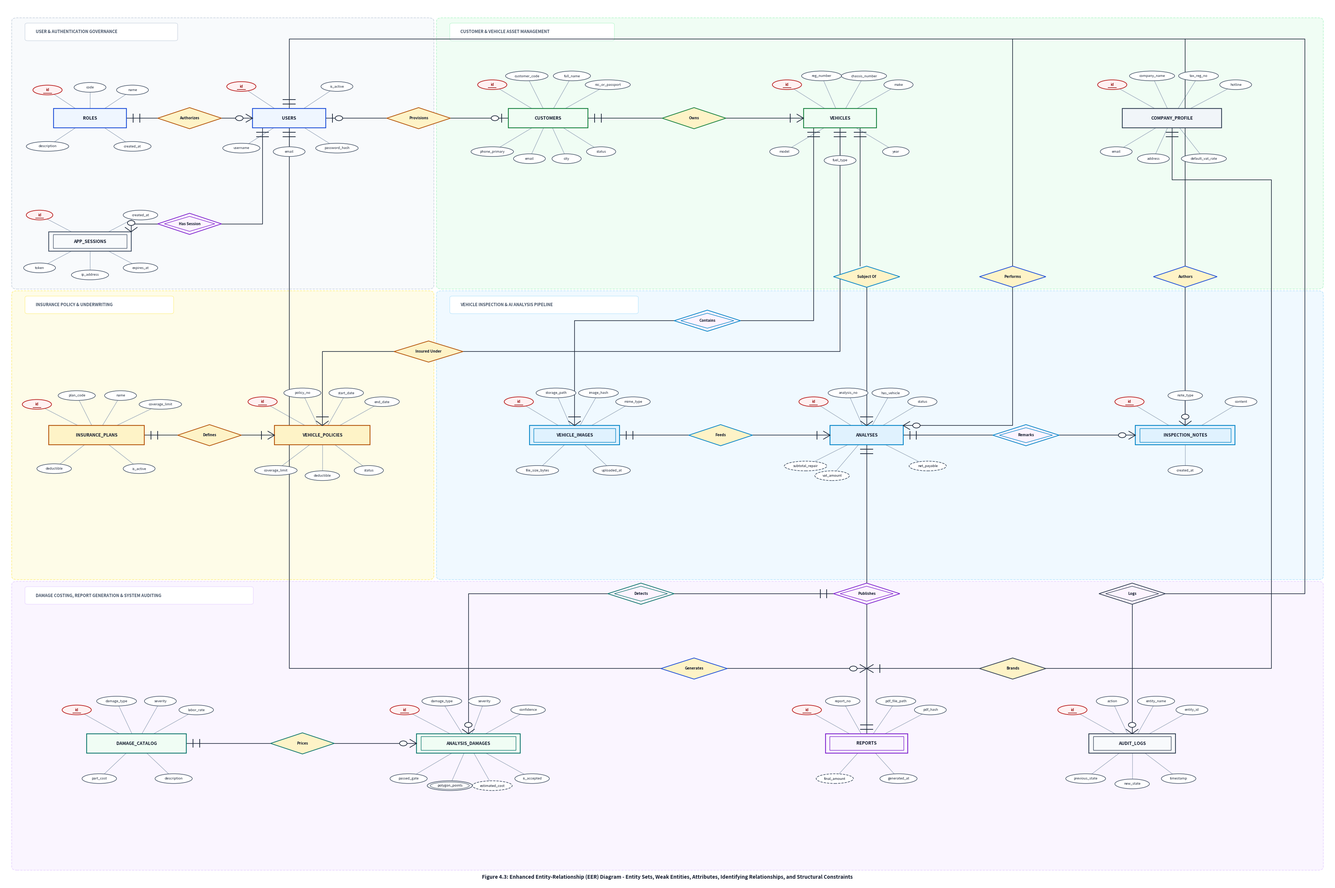

Write Python code to recreate this figure.
import os
import matplotlib.pyplot as plt
import matplotlib.patches as patches
from matplotlib.patches import FancyBboxPatch, Rectangle, Polygon, Ellipse
import numpy as np

def draw_chen_eer_diagram(output_path):
    # Ultra-high-resolution 36 x 24 inches at 300 DPI canvas
    fig, ax = plt.subplots(figsize=(36, 24), dpi=300)
    ax.set_xlim(0, 100)
    ax.set_ylim(0, 100)
    ax.axis('off')

    # Canvas Background
    fig.patch.set_facecolor('#ffffff')
    ax.set_facecolor('#ffffff')

    # Subsystem background bounding regions
    regions = [
        # (x, y, w, h, label, bg_color, border_color)
        (1.0, 68.0, 31.0, 30.0, "USER & AUTHENTICATION GOVERNANCE", "#f8fafc", "#cbd5e1"),
        (33.0, 68.0, 66.0, 30.0, "CUSTOMER & VEHICLE ASSET MANAGEMENT", "#f0fdf4", "#bbf7d0"),
        (1.0, 35.0, 31.0, 32.0, "INSURANCE POLICY & UNDERWRITING", "#fefce8", "#fef08a"),
        (33.0, 35.0, 66.0, 32.0, "VEHICLE INSPECTION & AI ANALYSIS PIPELINE", "#f0f9ff", "#bae6fd"),
        (1.0, 2.0, 98.0, 32.0, "DAMAGE COSTING, REPORT GENERATION & SYSTEM AUDITING", "#faf5ff", "#e9d5ff"),
    ]

    for rx, ry, rw, rh, rlabel, rbg, rborder in regions:
        region_rect = FancyBboxPatch(
            (rx, ry), rw, rh, boxstyle="round,pad=0.4", ec=rborder, fc=rbg, lw=1.2, ls="--"
        )
        ax.add_patch(region_rect)
        pill = FancyBboxPatch((rx + 0.8, ry + rh - 2.0), len(rlabel)*0.30 + 1.5, 1.6,
                              boxstyle="round,pad=0.2", ec=rborder, fc="#ffffff", lw=0.9)
        ax.add_patch(pill)
        ax.text(rx + 1.4, ry + rh - 1.2, rlabel, fontsize=8.0, fontweight='bold', color="#475569", va='center')

    # =========================================================================
    # HELPER DRAWING FUNCTIONS
    # =========================================================================
    def draw_entity(x, y, w, h, name, is_weak=False, bg="#ffffff", border="#1e293b"):
        if is_weak:
            rect_out = Rectangle((x - w/2, y - h/2), w, h, ec=border, fc=bg, lw=1.6, zorder=3)
            ax.add_patch(rect_out)
            pad = 0.32
            rect_in = Rectangle((x - w/2 + pad, y - h/2 + pad), w - 2*pad, h - 2*pad, ec=border, fc="none", lw=1.0, zorder=3)
            ax.add_patch(rect_in)
        else:
            rect = Rectangle((x - w/2, y - h/2), w, h, ec=border, fc=bg, lw=1.6, zorder=3)
            ax.add_patch(rect)
        
        ax.text(x, y, name, fontsize=8.4, fontweight='bold', color="#0f172a", ha='center', va='center', zorder=4)

    def draw_relationship(x, y, w, h, name, is_weak=False, bg="#ffffff", border="#b45309"):
        pts_out = np.array([
            [x, y + h/2],
            [x + w/2, y],
            [x, y - h/2],
            [x - w/2, y]
        ])
        poly_out = Polygon(pts_out, ec=border, fc=bg, lw=1.4, zorder=3)
        ax.add_patch(poly_out)

        if is_weak:
            pts_in = np.array([
                [x, y + h/2 - 0.35],
                [x + w/2 - 0.5, y],
                [x, y - h/2 + 0.35],
                [x - w/2 + 0.5, y]
            ])
            poly_in = Polygon(pts_in, ec=border, fc="none", lw=1.0, zorder=3)
            ax.add_patch(poly_in)
            
        ax.text(x, y, name, fontsize=7.2, fontweight='bold', color="#0f172a", ha='center', va='center', zorder=4)

    def draw_attribute(x, y, w, h, name, attr_type="REGULAR", bg="#ffffff", border="#475569"):
        if attr_type == "DERIVED":
            ell = Ellipse((x, y), w, h, ec=border, fc=bg, lw=1.2, ls="--", zorder=3)
            ax.add_patch(ell)
            ax.text(x, y, name, fontsize=6.6, color="#0f172a", ha='center', va='center', zorder=4)
        elif attr_type == "MULTIVALUED":
            ell_out = Ellipse((x, y), w, h, ec=border, fc=bg, lw=1.2, zorder=3)
            ax.add_patch(ell_out)
            pad_w, pad_h = 0.45, 0.28
            ell_in = Ellipse((x, y), w - pad_w, h - pad_h, ec=border, fc="none", lw=0.9, zorder=3)
            ax.add_patch(ell_in)
            ax.text(x, y, name, fontsize=6.6, color="#0f172a", ha='center', va='center', zorder=4)
        elif attr_type == "PK":
            ell = Ellipse((x, y), w, h, ec="#b91c1c", fc="#fff1f2", lw=1.3, zorder=3)
            ax.add_patch(ell)
            ax.text(x, y, name, fontsize=6.8, fontweight='bold', color="#991b1b", ha='center', va='center', zorder=4)
            tw = len(name) * 0.15
            ax.plot([x - tw, x + tw], [y - 0.35, y - 0.35], color="#991b1b", lw=1.2, zorder=4)
        else: # REGULAR
            ell = Ellipse((x, y), w, h, ec=border, fc=bg, lw=1.1, zorder=3)
            ax.add_patch(ell)
            ax.text(x, y, name, fontsize=6.6, color="#1e293b", ha='center', va='center', zorder=4)

    def draw_attr_link(ex, ey, ax_pos, ay_pos, color="#94a3b8"):
        ax.plot([ex, ax_pos], [ey, ay_pos], color=color, lw=0.9, ls="-", zorder=2)

    def draw_eer_relation_line(points, card_start="MANDATORY_ONE", card_end="MANDATORY_MANY", color="#1e293b"):
        xs = [p[0] for p in points]
        ys = [p[1] for p in points]
        ax.plot(xs, ys, color=color, lw=1.2, zorder=2)

        def draw_marker(p_end, p_prev, ctype):
            dx = p_end[0] - p_prev[0]
            dy = p_end[1] - p_prev[1]
            dist = np.hypot(dx, dy)
            if dist == 0:
                return
            ux = dx / dist
            uy = dy / dist
            nx = -uy
            ny = ux

            d1 = 0.5
            d2 = 1.0
            s = 0.45

            if ctype == "MANDATORY_ONE": # -||-
                p1 = (p_end[0] - ux*d1, p_end[1] - uy*d1)
                p2 = (p_end[0] - ux*d2, p_end[1] - uy*d2)
                ax.plot([p1[0] - nx*s, p1[0] + nx*s], [p1[1] - ny*s, p1[1] + ny*s], color=color, lw=1.4, zorder=5)
                ax.plot([p2[0] - nx*s, p2[0] + nx*s], [p2[1] - ny*s, p2[1] + ny*s], color=color, lw=1.4, zorder=5)

            elif ctype == "OPTIONAL_ONE": # -o-|
                p1 = (p_end[0] - ux*d1, p_end[1] - uy*d1)
                p2 = (p_end[0] - ux*d2, p_end[1] - uy*d2)
                ax.plot([p1[0] - nx*s, p1[0] + nx*s], [p1[1] - ny*s, p1[1] + ny*s], color=color, lw=1.4, zorder=5)
                circ = plt.Circle(p2, radius=0.28, ec=color, fc="#ffffff", lw=1.3, zorder=5)
                ax.add_patch(circ)

            elif ctype == "MANDATORY_MANY": # -|-<
                p_base = (p_end[0] - ux*d1, p_end[1] - uy*d1)
                ax.plot([p_end[0], p_base[0] - nx*s], [p_end[1], p_base[1] - ny*s], color=color, lw=1.3, zorder=5)
                ax.plot([p_end[0], p_base[0] + nx*s], [p_end[1], p_base[1] + ny*s], color=color, lw=1.3, zorder=5)
                p_bar = (p_end[0] - ux*d2, p_end[1] - uy*d2)
                ax.plot([p_bar[0] - nx*s, p_bar[0] + nx*s], [p_bar[1] - ny*s, p_bar[1] + ny*s], color=color, lw=1.4, zorder=5)

            elif ctype == "OPTIONAL_MANY": # -o-<
                p_base = (p_end[0] - ux*d1, p_end[1] - uy*d1)
                ax.plot([p_end[0], p_base[0] - nx*s], [p_end[1], p_base[1] - ny*s], color=color, lw=1.3, zorder=5)
                ax.plot([p_end[0], p_base[0] + nx*s], [p_end[1], p_base[1] + ny*s], color=color, lw=1.3, zorder=5)
                p_circ = (p_end[0] - ux*d2, p_end[1] - uy*d2)
                circ = plt.Circle(p_circ, radius=0.28, ec=color, fc="#ffffff", lw=1.3, zorder=5)
                ax.add_patch(circ)

        if card_start:
            draw_marker(points[0], points[1], card_start)
        if card_end:
            draw_marker(points[-1], points[-2], card_end)

    # =========================================================================
    # 1. ENTITY COORDINATES AND ATTRIBUTES DEFINITION
    # =========================================================================
    entities = {
        # 1. User Governance
        "ROLES": (6.5, 87.0, 5.5, 2.2, False, "#eff6ff", "#1d4ed8"),
        "USERS": (21.5, 87.0, 5.5, 2.2, False, "#eff6ff", "#1d4ed8"),
        "APP_SESSIONS": (6.5, 73.0, 6.2, 2.2, True, "#f8fafc", "#475569"),

        # 2. Customer & Vehicle
        "CUSTOMERS": (41.0, 87.0, 6.0, 2.2, False, "#f0fdf4", "#15803d"),
        "VEHICLES": (63.0, 87.0, 5.5, 2.2, False, "#f0fdf4", "#15803d"),
        "COMPANY_PROFILE": (88.0, 87.0, 7.5, 2.2, False, "#f1f5f9", "#334155"),

        # 3. Insurance Policy
        "INSURANCE_PLANS": (7.0, 51.0, 7.2, 2.2, False, "#fef3c7", "#b45309"),
        "VEHICLE_POLICIES": (24.0, 51.0, 7.2, 2.2, False, "#fef3c7", "#b45309"),

        # 4. Vehicle Inspection & Analysis
        "VEHICLE_IMAGES": (43.0, 51.0, 6.8, 2.2, True, "#e0f2fe", "#0284c7"),
        "ANALYSES": (65.0, 51.0, 5.5, 2.2, False, "#e0f2fe", "#0284c7"),
        "INSPECTION_NOTES": (89.0, 51.0, 7.5, 2.2, True, "#e0f2fe", "#0284c7"),

        # 5. Damage & Auditing
        "DAMAGE_CATALOG": (10.0, 16.0, 7.5, 2.2, False, "#f0fdf4", "#0f766e"),
        "ANALYSIS_DAMAGES": (35.0, 16.0, 7.8, 2.2, True, "#f0fdf4", "#0f766e"),
        "REPORTS": (65.0, 16.0, 6.2, 2.2, True, "#faf5ff", "#7e22ce"),
        "AUDIT_LOGS": (85.0, 16.0, 6.5, 2.2, True, "#f8fafc", "#334155"),
    }

    for ename, (ex, ey, ew, eh, is_w, ebg, eborder) in entities.items():
        draw_entity(ex, ey, ew, eh, ename, is_w, ebg, eborder)

    # Clean non-overlapping attribute placements
    attrs_map = {
        "ROLES": [
            ("id", -3.2, 3.2, 2.2, 1.1, "PK"),
            ("code", 0.0, 3.5, 2.4, 1.1, "REGULAR"),
            ("name", 3.2, 3.2, 2.4, 1.1, "REGULAR"),
            ("description", -3.2, -3.2, 3.2, 1.1, "REGULAR"),
            ("created_at", 3.2, -3.2, 2.8, 1.1, "REGULAR"),
        ],
        "USERS": [
            ("id", -3.6, 3.6, 2.2, 1.1, "PK"),
            ("username", -3.6, -3.4, 2.8, 1.1, "REGULAR"),
            ("email", 0.0, -3.8, 2.4, 1.1, "REGULAR"),
            ("password_hash", 3.6, -3.4, 3.2, 1.1, "REGULAR"),
            ("is_active", 3.6, 3.6, 2.4, 1.1, "REGULAR"),
        ],
        "APP_SESSIONS": [
            ("id", -3.8, 3.0, 2.0, 1.1, "PK"),
            ("token", -3.8, -3.0, 2.4, 1.1, "REGULAR"),
            ("ip_address", 0.0, -3.8, 2.8, 1.1, "REGULAR"),
            ("expires_at", 3.8, -3.0, 2.6, 1.1, "REGULAR"),
            ("created_at", 3.8, 3.0, 2.6, 1.1, "REGULAR"),
        ],
        "CUSTOMERS": [
            ("id", -4.2, 3.8, 2.2, 1.1, "PK"),
            ("customer_code", -1.6, 4.8, 3.2, 1.1, "REGULAR"),
            ("full_name", 1.8, 4.8, 2.8, 1.1, "REGULAR"),
            ("nic_or_passport", 4.5, 3.8, 3.4, 1.1, "REGULAR"),
            ("phone_primary", -4.2, -3.8, 3.2, 1.1, "REGULAR"),
            ("email", -1.4, -4.6, 2.4, 1.1, "REGULAR"),
            ("city", 1.4, -4.6, 2.2, 1.1, "REGULAR"),
            ("status", 4.0, -3.8, 2.2, 1.1, "REGULAR"),
        ],
        "VEHICLES": [
            ("id", -4.0, 3.8, 2.2, 1.1, "PK"),
            ("reg_number", -1.4, 4.8, 3.0, 1.1, "REGULAR"),
            ("chassis_number", 1.8, 4.8, 3.4, 1.1, "REGULAR"),
            ("make", 4.4, 3.8, 2.2, 1.1, "REGULAR"),
            ("model", -4.2, -3.8, 2.2, 1.1, "REGULAR"),
            ("year", 4.2, -3.8, 2.0, 1.1, "REGULAR"),
            ("fuel_type", 0.0, -4.8, 2.4, 1.1, "REGULAR"),
        ],
        "COMPANY_PROFILE": [
            ("id", -4.5, 3.8, 2.2, 1.1, "PK"),
            ("company_name", -1.5, 4.8, 3.4, 1.1, "REGULAR"),
            ("tax_reg_no", 2.0, 4.8, 3.0, 1.1, "REGULAR"),
            ("hotline", 4.8, 3.8, 2.4, 1.1, "REGULAR"),
            ("email", -4.2, -3.8, 2.4, 1.1, "REGULAR"),
            ("address", -1.4, -4.6, 2.4, 1.1, "REGULAR"),
            ("default_vat_rate", 2.4, -4.6, 3.4, 1.1, "REGULAR"),
        ],
        "INSURANCE_PLANS": [
            ("id", -4.5, 3.5, 2.2, 1.1, "PK"),
            ("plan_code", -1.5, 4.5, 2.8, 1.1, "REGULAR"),
            ("name", 1.8, 4.5, 2.4, 1.1, "REGULAR"),
            ("coverage_limit", 4.8, 3.5, 3.2, 1.1, "REGULAR"),
            ("deductible", -3.2, -3.8, 2.6, 1.1, "REGULAR"),
            ("is_active", 3.2, -3.8, 2.4, 1.1, "REGULAR"),
        ],
        "VEHICLE_POLICIES": [
            ("id", -4.5, 3.8, 2.2, 1.1, "PK"),
            ("policy_no", -1.5, 4.8, 2.8, 1.1, "REGULAR"),
            ("start_date", 1.8, 4.8, 2.6, 1.1, "REGULAR"),
            ("end_date", 4.5, 3.8, 2.6, 1.1, "REGULAR"),
            ("coverage_limit", -3.5, -4.0, 3.2, 1.1, "REGULAR"),
            ("deductible", 0.0, -4.6, 2.6, 1.1, "REGULAR"),
            ("status", 3.5, -4.0, 2.2, 1.1, "REGULAR"),
        ],
        "VEHICLE_IMAGES": [
            ("id", -4.2, 3.8, 2.2, 1.1, "PK"),
            ("storage_path", -1.4, 4.8, 3.0, 1.1, "REGULAR"),
            ("image_hash", 1.8, 4.8, 3.0, 1.1, "REGULAR"),
            ("mime_type", 4.4, 3.8, 2.6, 1.1, "REGULAR"),
            ("file_size_bytes", -2.8, -4.0, 3.2, 1.1, "REGULAR"),
            ("uploaded_at", 2.8, -4.0, 2.8, 1.1, "REGULAR"),
        ],
        "ANALYSES": [
            ("id", -4.0, 3.8, 2.2, 1.1, "PK"),
            ("analysis_no", -1.4, 4.8, 3.0, 1.1, "REGULAR"),
            ("has_vehicle", 1.8, 4.8, 2.8, 1.1, "REGULAR"),
            ("status", 4.2, 3.8, 2.2, 1.1, "REGULAR"),
            ("subtotal_repair", -4.6, -3.5, 3.2, 1.1, "DERIVED"),
            ("vat_amount", -2.6, -4.6, 2.6, 1.1, "DERIVED"),
            ("net_payable", 4.6, -3.5, 2.8, 1.1, "DERIVED"),
        ],
        "INSPECTION_NOTES": [
            ("id", -4.2, 3.8, 2.2, 1.1, "PK"),
            ("note_type", 0.0, 4.5, 2.6, 1.1, "REGULAR"),
            ("content", 4.2, 3.8, 2.4, 1.1, "REGULAR"),
            ("created_at", 0.0, -4.0, 2.6, 1.1, "REGULAR"),
        ],
        "DAMAGE_CATALOG": [
            ("id", -4.5, 3.8, 2.2, 1.1, "PK"),
            ("damage_type", -1.5, 4.8, 3.0, 1.1, "REGULAR"),
            ("severity", 1.8, 4.8, 2.4, 1.1, "REGULAR"),
            ("labor_rate", 4.5, 3.8, 2.6, 1.1, "REGULAR"),
            ("part_cost", -2.8, -4.0, 2.6, 1.1, "REGULAR"),
            ("description", 2.8, -4.0, 2.8, 1.1, "REGULAR"),
        ],
        "ANALYSIS_DAMAGES": [
            ("id", -4.8, 3.8, 2.2, 1.1, "PK"),
            ("damage_type", -2.0, 4.8, 3.0, 1.1, "REGULAR"),
            ("severity", 1.2, 4.8, 2.4, 1.1, "REGULAR"),
            ("confidence", 4.5, 3.8, 2.6, 1.1, "REGULAR"),
            ("passed_gate", -4.5, -4.0, 2.8, 1.1, "REGULAR"),
            ("polygon_points", -1.4, -4.8, 3.4, 1.1, "MULTIVALUED"),
            ("estimated_cost", 1.8, -4.8, 3.0, 1.1, "DERIVED"),
            ("is_accepted", 4.8, -4.0, 2.6, 1.1, "REGULAR"),
        ],
        "REPORTS": [
            ("id", -4.5, 3.8, 2.2, 1.1, "PK"),
            ("report_no", -1.8, 4.8, 2.6, 1.1, "REGULAR"),
            ("pdf_file_path", 2.2, 4.8, 3.0, 1.1, "REGULAR"),
            ("pdf_hash", 4.8, 3.8, 2.4, 1.1, "REGULAR"),
            ("final_amount", -2.4, -4.0, 2.8, 1.1, "DERIVED"),
            ("generated_at", 2.4, -4.0, 2.8, 1.1, "REGULAR"),
        ],
        "AUDIT_LOGS": [
            ("id", -4.5, 3.8, 2.2, 1.1, "PK"),
            ("action", -1.5, 4.8, 2.4, 1.1, "REGULAR"),
            ("entity_name", 1.8, 4.8, 2.8, 1.1, "REGULAR"),
            ("entity_id", 4.5, 3.8, 2.4, 1.1, "REGULAR"),
            ("previous_state", -3.5, -4.0, 3.0, 1.1, "REGULAR"),
            ("new_state", 0.0, -4.6, 2.6, 1.1, "REGULAR"),
            ("timestamp", 3.5, -4.0, 2.6, 1.1, "REGULAR"),
        ],
    }

    for ename, alist in attrs_map.items():
        ex, ey, ew, eh, is_w, ebg, eborder = entities[ename]
        for aname, dx, dy, aw, ah, atype in alist:
            ax_pos, ay_pos = ex + dx, ey + dy
            draw_attr_link(ex, ey, ax_pos, ay_pos)
            draw_attribute(ax_pos, ay_pos, aw, ah, aname, atype)

    # =========================================================================
    # 2. RELATIONSHIPS DEFINITION & LINES
    # =========================================================================
    # 1. roles -> users (authorizes)
    draw_relationship(14.0, 87.0, 4.8, 2.4, "Authorizes", False, "#fef3c7", "#b45309")
    draw_eer_relation_line([(9.25, 87.0), (11.6, 87.0)], "MANDATORY_ONE", None)
    draw_eer_relation_line([(16.4, 87.0), (18.75, 87.0)], None, "OPTIONAL_MANY")

    # 2. users -> app_sessions (identifying relationship: has_session)
    draw_relationship(14.0, 75.0, 4.8, 2.4, "Has Session", True, "#fdf4ff", "#7e22ce")
    draw_eer_relation_line([(19.5, 85.9), (19.5, 75.0), (16.4, 75.0)], "MANDATORY_ONE", None)
    draw_eer_relation_line([(11.6, 75.0), (9.6, 75.0), (9.6, 74.1)], None, "OPTIONAL_MANY")

    # 3. customers -> users (provisions)
    draw_relationship(31.25, 87.0, 4.8, 2.4, "Provisions", False, "#fef3c7", "#b45309")
    draw_eer_relation_line([(38.0, 87.0), (33.65, 87.0)], "OPTIONAL_ONE", None)
    draw_eer_relation_line([(28.85, 87.0), (24.25, 87.0)], None, "OPTIONAL_ONE")

    # 4. customers -> vehicles (owns)
    draw_relationship(52.0, 87.0, 4.8, 2.4, "Owns", False, "#fef3c7", "#15803d")
    draw_eer_relation_line([(44.0, 87.0), (49.6, 87.0)], "MANDATORY_ONE", None)
    draw_eer_relation_line([(54.4, 87.0), (60.25, 87.0)], None, "MANDATORY_MANY")

    # 5. insurance_plans -> vehicle_policies (defines)
    draw_relationship(15.5, 51.0, 4.8, 2.4, "Defines", False, "#fef3c7", "#b45309")
    draw_eer_relation_line([(10.6, 51.0), (13.1, 51.0)], "MANDATORY_ONE", None)
    draw_eer_relation_line([(17.9, 51.0), (20.4, 51.0)], None, "MANDATORY_MANY")

    # 6. vehicles -> vehicle_policies (insured_under)
    draw_relationship(32.0, 60.5, 5.2, 2.4, "Insured Under", False, "#fef3c7", "#b45309")
    draw_eer_relation_line([(63.0, 85.9), (63.0, 60.5), (34.6, 60.5)], "MANDATORY_ONE", None)
    draw_eer_relation_line([(29.4, 60.5), (24.0, 60.5), (24.0, 52.1)], None, "MANDATORY_MANY")

    # 7. vehicles -> vehicle_images (contains - identifying)
    draw_relationship(53.0, 64.0, 5.0, 2.4, "Contains", True, "#fdf4ff", "#0284c7")
    draw_eer_relation_line([(61.0, 85.9), (61.0, 64.0), (55.5, 64.0)], "MANDATORY_ONE", None)
    draw_eer_relation_line([(50.5, 64.0), (43.0, 64.0), (43.0, 52.1)], None, "MANDATORY_MANY")

    # 8. vehicles -> analyses (subject_of)
    draw_relationship(65.0, 69.0, 5.0, 2.4, "Subject Of", False, "#fef3c7", "#0284c7")
    draw_eer_relation_line([(64.5, 85.9), (64.5, 70.2)], "MANDATORY_ONE", None)
    draw_eer_relation_line([(65.0, 67.8), (65.0, 52.1)], None, "MANDATORY_MANY")

    # 9. vehicle_images -> analyses (feeds)
    draw_relationship(54.0, 51.0, 4.8, 2.4, "Feeds", False, "#fef3c7", "#0284c7")
    draw_eer_relation_line([(46.4, 51.0), (51.6, 51.0)], "MANDATORY_ONE", None)
    draw_eer_relation_line([(56.4, 51.0), (62.25, 51.0)], None, "MANDATORY_MANY")

    # 10. users -> analyses (performs)
    draw_relationship(76.0, 69.0, 5.0, 2.4, "Performs", False, "#fef3c7", "#1d4ed8")
    draw_eer_relation_line([(21.5, 88.1), (21.5, 96.0), (76.0, 96.0), (76.0, 70.2)], "MANDATORY_ONE", None)
    draw_eer_relation_line([(76.0, 67.8), (76.0, 52.1), (67.75, 52.1)], None, "OPTIONAL_MANY")

    # 11. analyses -> inspection_notes (remarks - identifying)
    draw_relationship(77.0, 51.0, 5.0, 2.4, "Remarks", True, "#fdf4ff", "#0284c7")
    draw_eer_relation_line([(67.75, 51.0), (74.5, 51.0)], "MANDATORY_ONE", None)
    draw_eer_relation_line([(79.5, 51.0), (85.25, 51.0)], None, "OPTIONAL_MANY")

    # 12. users -> inspection_notes (authors)
    draw_relationship(89.0, 69.0, 4.8, 2.4, "Authors", False, "#fef3c7", "#1d4ed8")
    draw_eer_relation_line([(76.0, 96.0), (89.0, 96.0), (89.0, 70.2)], None, None)
    draw_eer_relation_line([(89.0, 67.8), (89.0, 52.1)], None, "OPTIONAL_MANY")

    # 13. analyses -> reports (publishes - identifying)
    draw_relationship(65.0, 33.0, 5.0, 2.4, "Publishes", True, "#fdf4ff", "#7e22ce")
    draw_eer_relation_line([(65.0, 49.9), (65.0, 34.2)], "MANDATORY_ONE", None)
    draw_eer_relation_line([(65.0, 31.8), (65.0, 17.1)], None, "MANDATORY_ONE")

    # 14. analyses -> analysis_damages (detects - identifying)
    draw_relationship(48.0, 33.0, 5.0, 2.4, "Detects", True, "#fdf4ff", "#0f766e")
    draw_eer_relation_line([(62.5, 33.0), (50.5, 33.0)], "MANDATORY_ONE", None)
    draw_eer_relation_line([(45.5, 33.0), (35.0, 33.0), (35.0, 17.1)], None, "OPTIONAL_MANY")

    # 15. damage_catalog -> analysis_damages (prices)
    draw_relationship(22.5, 16.0, 4.8, 2.4, "Prices", False, "#fef3c7", "#0f766e")
    draw_eer_relation_line([(13.75, 16.0), (20.1, 16.0)], "MANDATORY_ONE", None)
    draw_eer_relation_line([(24.9, 16.0), (31.1, 16.0)], None, "OPTIONAL_MANY")

    # 16. users -> reports (generates)
    draw_relationship(52.0, 24.5, 5.0, 2.4, "Generates", False, "#fef3c7", "#1d4ed8")
    draw_eer_relation_line([(21.5, 85.9), (21.5, 24.5), (49.5, 24.5)], "MANDATORY_ONE", None)
    draw_eer_relation_line([(54.5, 24.5), (65.0, 24.5)], None, "OPTIONAL_MANY")

    # 17. users -> audit_logs (logs - identifying)
    draw_relationship(85.0, 33.0, 5.0, 2.4, "Logs", True, "#fdf4ff", "#334155")
    draw_eer_relation_line([(89.0, 96.0), (98.0, 96.0), (98.0, 33.0), (87.5, 33.0)], None, None)
    draw_eer_relation_line([(85.0, 31.8), (85.0, 17.1)], None, "OPTIONAL_MANY")

    # 18. company_profile -> reports (brands)
    draw_relationship(76.0, 24.5, 5.0, 2.4, "Brands", False, "#fef3c7", "#334155")
    draw_eer_relation_line([(88.0, 85.9), (88.0, 80.0), (95.5, 80.0), (95.5, 24.5), (78.5, 24.5)], "MANDATORY_ONE", None)
    draw_eer_relation_line([(73.5, 24.5), (65.0, 24.5)], None, "MANDATORY_MANY")

    # Caption Title at Bottom
    ax.text(50.0, 0.8, "Figure 4.3: Enhanced Entity-Relationship (EER) Diagram - Entity Sets, Weak Entities, Attributes, Identifying Relationships, and Structural Constraints",
            fontsize=9.8, fontweight='bold', color="#0f172a", ha='center', va='center')

    plt.tight_layout()
    plt.savefig(output_path, bbox_inches='tight')
    plt.close()
    print(f"EER diagram with COMPANY_PROFILE relationship successfully generated at: {output_path}")

if __name__ == "__main__":
    out_dir = r"d:\FinalProject 2026\vehicle_damade_dash_cloned\reports\uml_diagrams"
    os.makedirs(out_dir, exist_ok=True)
    out_file = os.path.join(out_dir, "er_diagram.png")
    draw_chen_eer_diagram(out_file)
